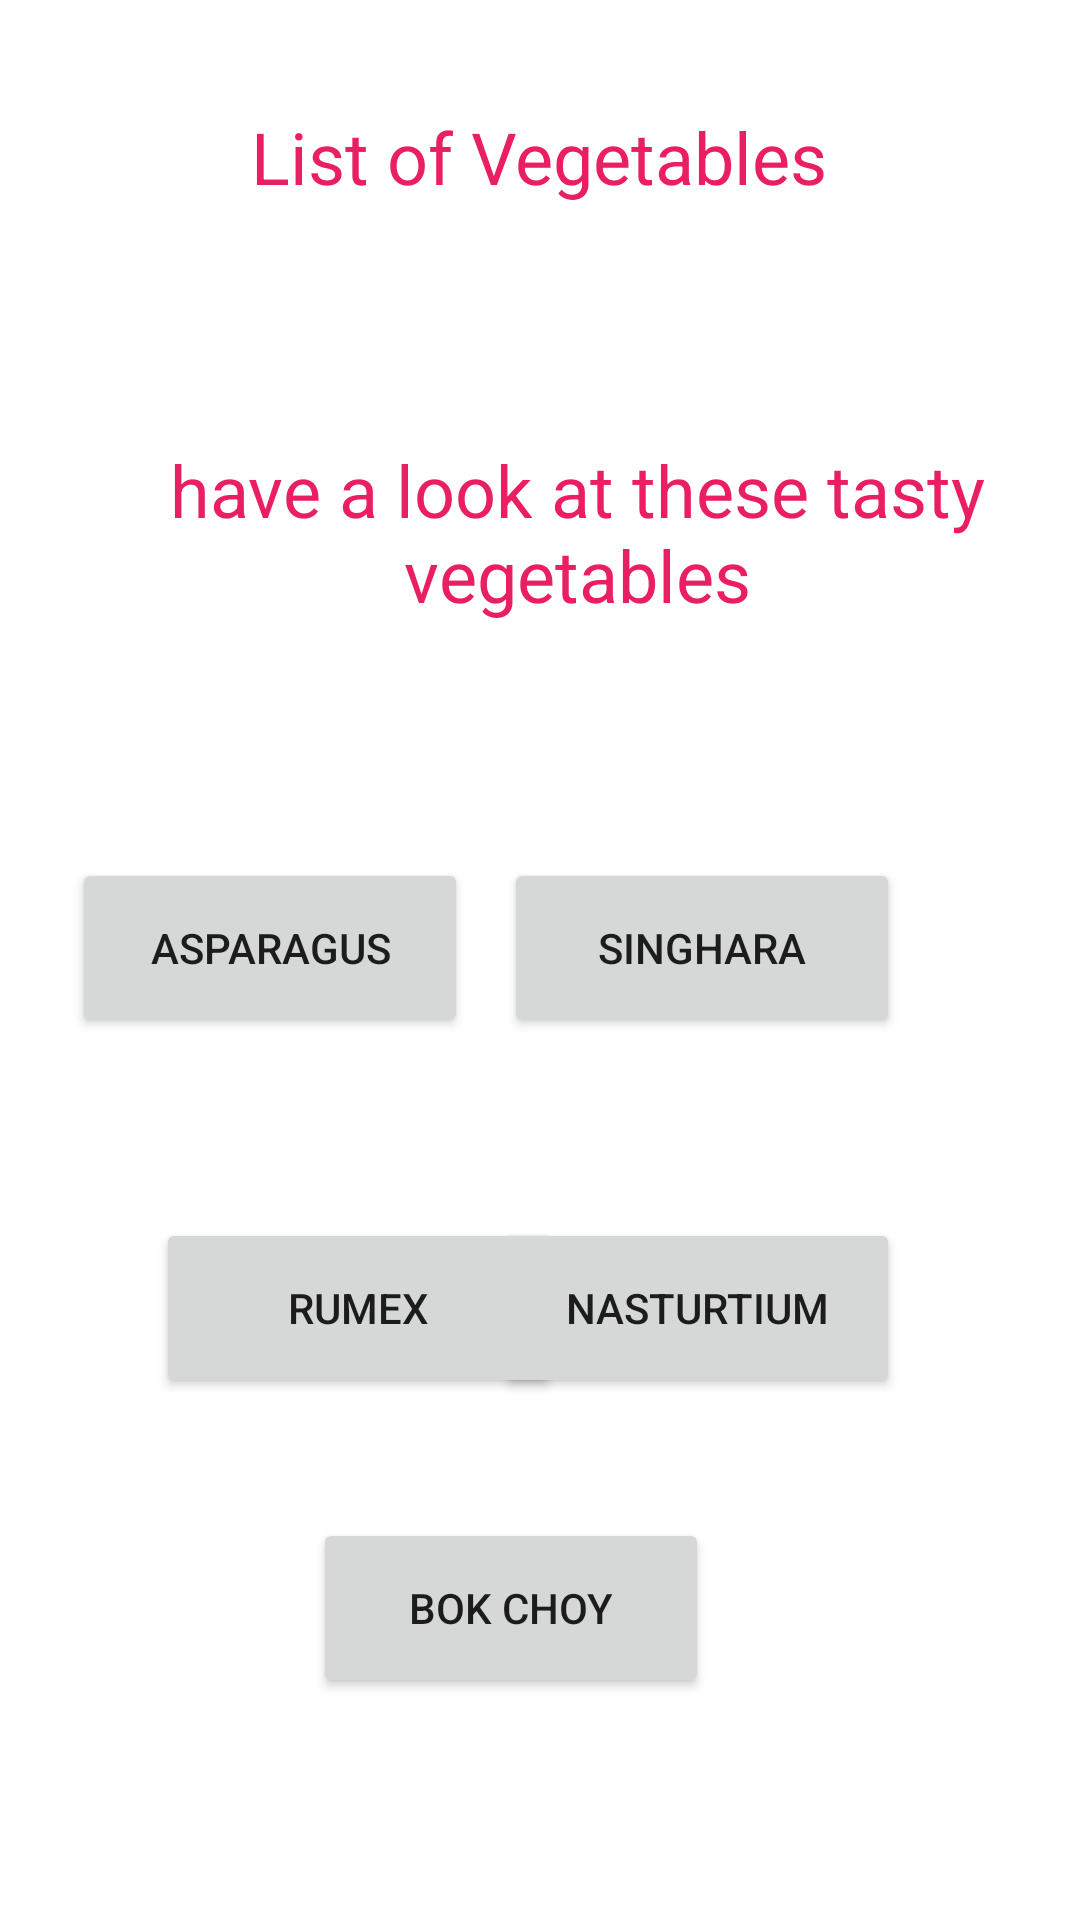

Reconstruct the res/layout file that produces this screen, plus the resources it refers to.
<!-- AndroidManifest.xml: application theme Theme.Fruitify -->
<!-- res/layout/activity_listvegetables.xml -->
<?xml version="1.0" encoding="utf-8"?>
<androidx.constraintlayout.widget.ConstraintLayout xmlns:android="http://schemas.android.com/apk/res/android"
    xmlns:app="http://schemas.android.com/apk/res-auto"
    xmlns:tools="http://schemas.android.com/tools"
    android:layout_width="match_parent"
    android:layout_height="match_parent"
    tools:context=".listvegetables">

    <TextView
        android:id="@+id/textView4"
        android:layout_width="210dp"
        android:layout_height="91dp"
        android:layout_marginTop="36dp"
        android:text="List of Vegetables"
        android:textAlignment="center"
        android:textColor="#E91E63"
        android:textSize="24sp"
        app:layout_constraintEnd_toEndOf="parent"
        app:layout_constraintHorizontal_bias="0.497"
        app:layout_constraintStart_toStartOf="parent"
        app:layout_constraintTop_toTopOf="parent" />

    <TextView
        android:id="@+id/textView5"
        android:layout_width="385dp"
        android:layout_height="99dp"
        android:layout_marginTop="20dp"
        android:text="have a look at these tasty vegetables"
        android:textAlignment="center"
        android:textColor="#E91E63"
        android:textSize="24sp"
        app:layout_constraintTop_toBottomOf="@+id/textView4"
        tools:layout_editor_absoluteX="16dp" />

    <Button
        android:id="@+id/asparagus"
        android:layout_width="132dp"
        android:layout_height="60dp"
        android:layout_marginStart="24dp"
        android:layout_marginTop="40dp"
        android:text="Asparagus"
        app:layout_constraintStart_toStartOf="parent"
        app:layout_constraintTop_toBottomOf="@+id/textView5" />

    <Button
        android:id="@+id/singhara"
        android:layout_width="132dp"
        android:layout_height="60dp"
        android:layout_marginStart="54dp"
        android:layout_marginTop="40dp"
        android:layout_marginEnd="60dp"
        android:text="SINGHARA"
        app:layout_constraintEnd_toEndOf="parent"
        app:layout_constraintHorizontal_bias="1.0"
        app:layout_constraintStart_toEndOf="@+id/asparagus"
        app:layout_constraintTop_toBottomOf="@+id/textView5" />

    <Button
        android:id="@+id/BokChoy"
        android:layout_width="132dp"
        android:layout_height="60dp"
        android:layout_marginTop="260dp"
        android:text="Bok Choy"
        app:layout_constraintEnd_toEndOf="parent"
        app:layout_constraintHorizontal_bias="0.458"
        app:layout_constraintStart_toStartOf="parent"
        app:layout_constraintTop_toBottomOf="@+id/textView5" />

    <Button
        android:id="@+id/rumex"
        android:layout_width="135dp"
        android:layout_height="60dp"
        android:layout_marginStart="52dp"
        android:layout_marginTop="60dp"
        android:text="Rumex"
        app:layout_constraintStart_toStartOf="parent"
        app:layout_constraintTop_toBottomOf="@+id/asparagus" />

    <Button
        android:id="@+id/Nasturtium"
        android:layout_width="135dp"
        android:layout_height="60dp"
        android:layout_marginStart="54dp"
        android:layout_marginTop="60dp"
        android:layout_marginEnd="60dp"
        android:text="Nasturtium"
        app:layout_constraintEnd_toEndOf="parent"
        app:layout_constraintHorizontal_bias="1.0"
        app:layout_constraintStart_toEndOf="@+id/rumex"
        app:layout_constraintTop_toBottomOf="@+id/singhara" />
</androidx.constraintlayout.widget.ConstraintLayout>
<!-- resources referenced by this layout -->
<resources>
  <style name="Theme.Fruitify" parent="Theme.MaterialComponents.DayNight.DarkActionBar">
          
          <item name="colorPrimary">@color/purple_500</item>
          <item name="colorPrimaryVariant">@color/purple_700</item>
          <item name="colorOnPrimary">@color/white</item>
          
          <item name="colorSecondary">@color/teal_200</item>
          <item name="colorSecondaryVariant">@color/teal_700</item>
          <item name="colorOnSecondary">@color/black</item>
          
          <item name="android:statusBarColor" tools:targetApi="l">?attr/colorPrimaryVariant</item>
          
      </style>
  <!-- not gathered from this repository: default colours our renderer supplied (Android Studio template values) -->
  <color name="purple_500">#FF6200EE</color>
  <color name="purple_700">#FF3700B3</color>
  <color name="teal_200">#FF03DAC5</color>
  <color name="teal_700">#FF018786</color>
  <color name="black">#FF000000</color>
  <color name="white">#FFFFFFFF</color>
</resources>
